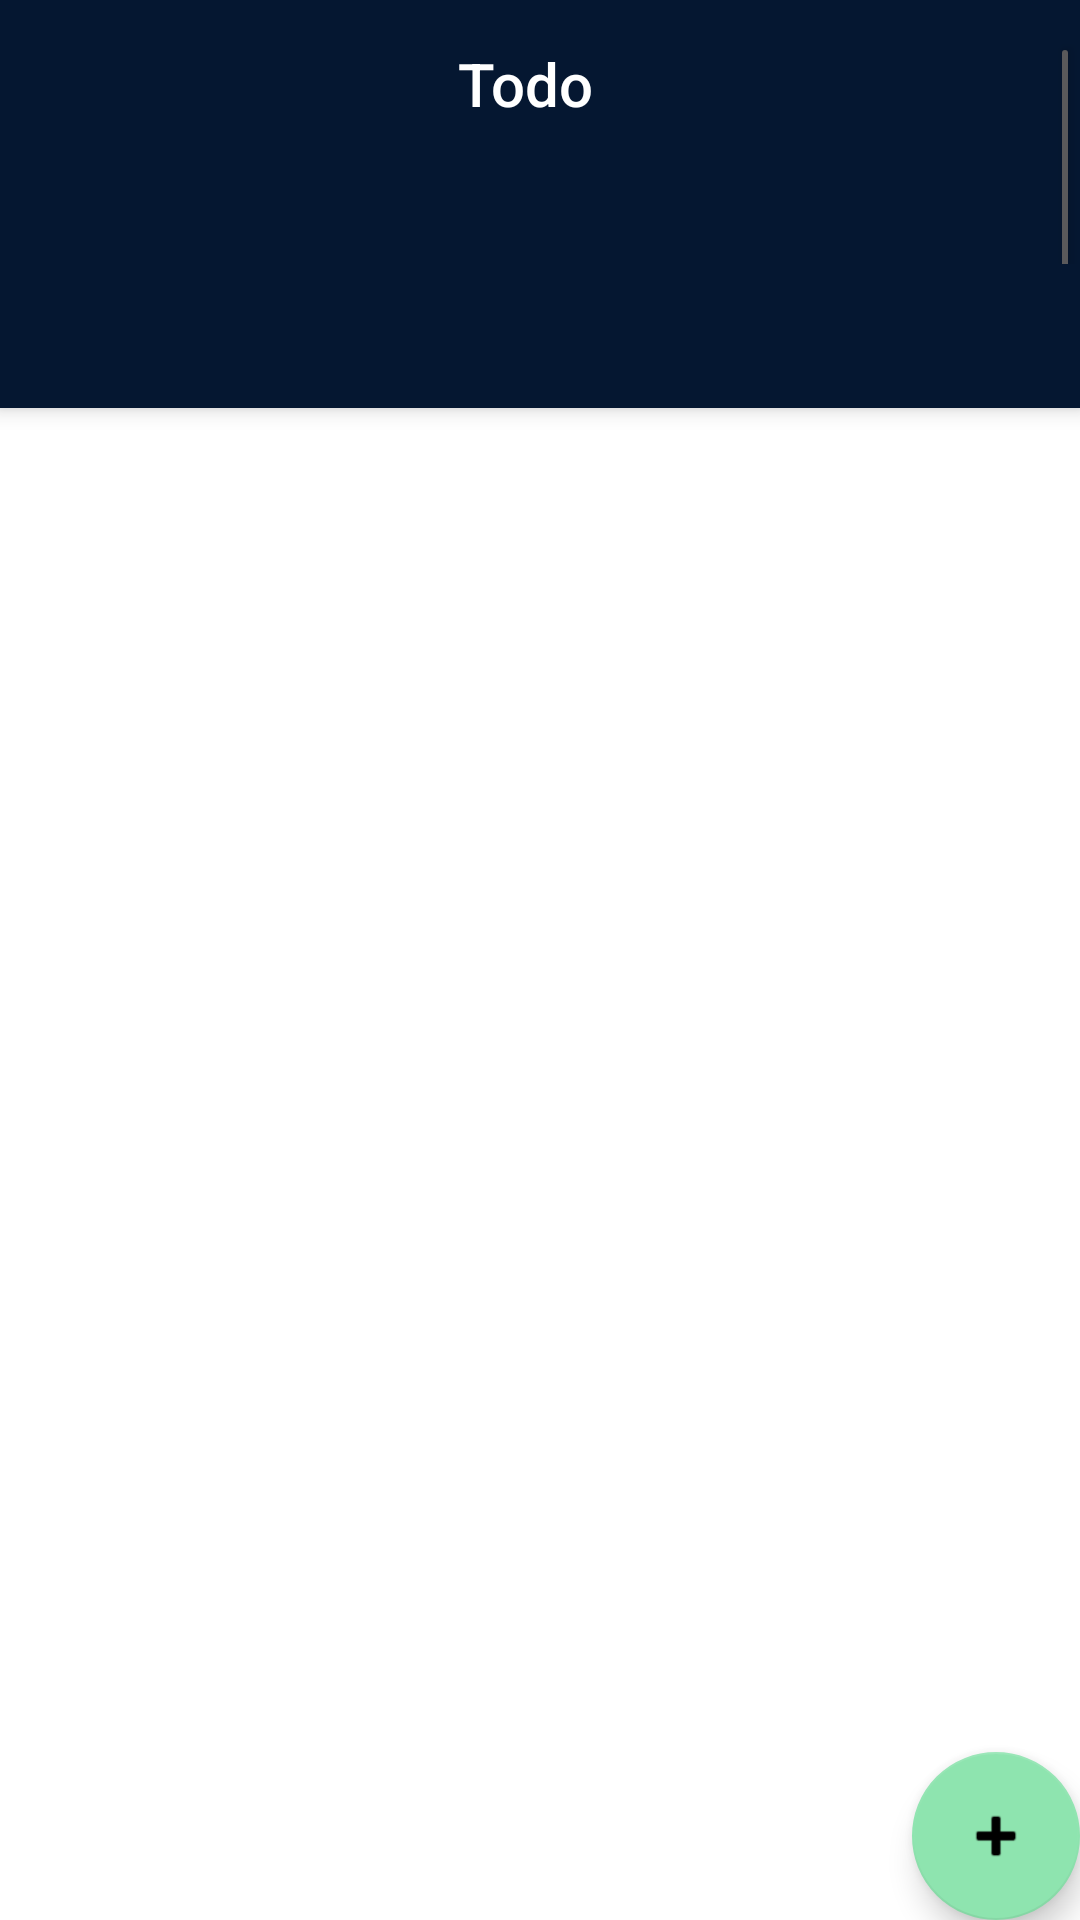

Here is an Android app screen rendered from its layout file. Give the layout XML and the strings, colors and styles it references.
<!-- AndroidManifest.xml: activity theme Theme.Todo.NoActionBar -->
<!-- res/layout/activity_main.xml -->
<?xml version="1.0" encoding="utf-8"?>
<androidx.coordinatorlayout.widget.CoordinatorLayout xmlns:android="http://schemas.android.com/apk/res/android"
    xmlns:app="http://schemas.android.com/apk/res-auto"
    xmlns:tools="http://schemas.android.com/tools"
    android:layout_width="match_parent"
    android:layout_height="match_parent"
    tools:context=".MainActivity">

    <com.google.android.material.appbar.AppBarLayout
        android:layout_width="match_parent"
        android:layout_height="wrap_content"
        android:background="@color/dark_navy"
        android:theme="@style/Theme.Todo.AppBarOverlay">
        <LinearLayout
            android:layout_width="match_parent"
            android:layout_height="wrap_content">
        <TextView
            android:id="@+id/title"
            android:layout_width="350dp"
            android:layout_height="wrap_content"
            android:gravity="center"
            android:minHeight="?actionBarSize"
            android:padding="@dimen/appbar_padding"
            android:text="@string/app_name"
            android:textAppearance="@style/TextAppearance.Widget.AppCompat.Toolbar.Title" />

            <Button
                android:id="@+id/button"
                android:layout_width="wrap_content"
                android:layout_height="wrap_content"
                android:fontFamily="sans-serif"
                android:insetLeft="0dp"
                android:insetTop="0dp"
                android:insetRight="0dp"
                android:insetBottom="0dp"
                android:onClick="showInfo"
                android:text="info"
                android:textAppearance="@style/TextAppearance.AppCompat.Body1" />
        </LinearLayout>
        <com.google.android.material.tabs.TabLayout
            android:id="@+id/tabs"
            android:layout_width="match_parent"
            android:layout_height="wrap_content"
            android:background="@color/dark_navy"
            app:tabIndicatorColor="@color/navy"
            app:tabSelectedTextColor="#7DE801"
            app:tabTextColor="#FFFFFF" />


    </com.google.android.material.appbar.AppBarLayout>

    <androidx.viewpager.widget.ViewPager
        android:id="@+id/view_pager"
        android:layout_width="match_parent"
        android:layout_height="match_parent"
        app:layout_behavior="@string/appbar_scrolling_view_behavior" />

    <com.google.android.material.floatingactionbutton.FloatingActionButton
        android:id="@+id/fab"
        android:layout_width="wrap_content"
        android:layout_height="wrap_content"
        android:layout_gravity="bottom|end"
        android:layout_margin="@dimen/fab_margin"
        app:fabSize="auto"
        app:srcCompat="@android:drawable/ic_input_add" />
</androidx.coordinatorlayout.widget.CoordinatorLayout>
<!-- resources referenced by this layout -->
<resources>
  <color name="dark_navy">#051731</color>
  <color name="navy">#172a45</color>
  <string name="app_name">Todo</string>
  <style name="Theme.Todo.AppBarOverlay" parent="ThemeOverlay.AppCompat.Dark.ActionBar" />
  <style name="Theme.Todo.NoActionBar">
          <item name="windowActionBar">false</item>
          <item name="windowNoTitle">true</item>
      </style>
</resources>
